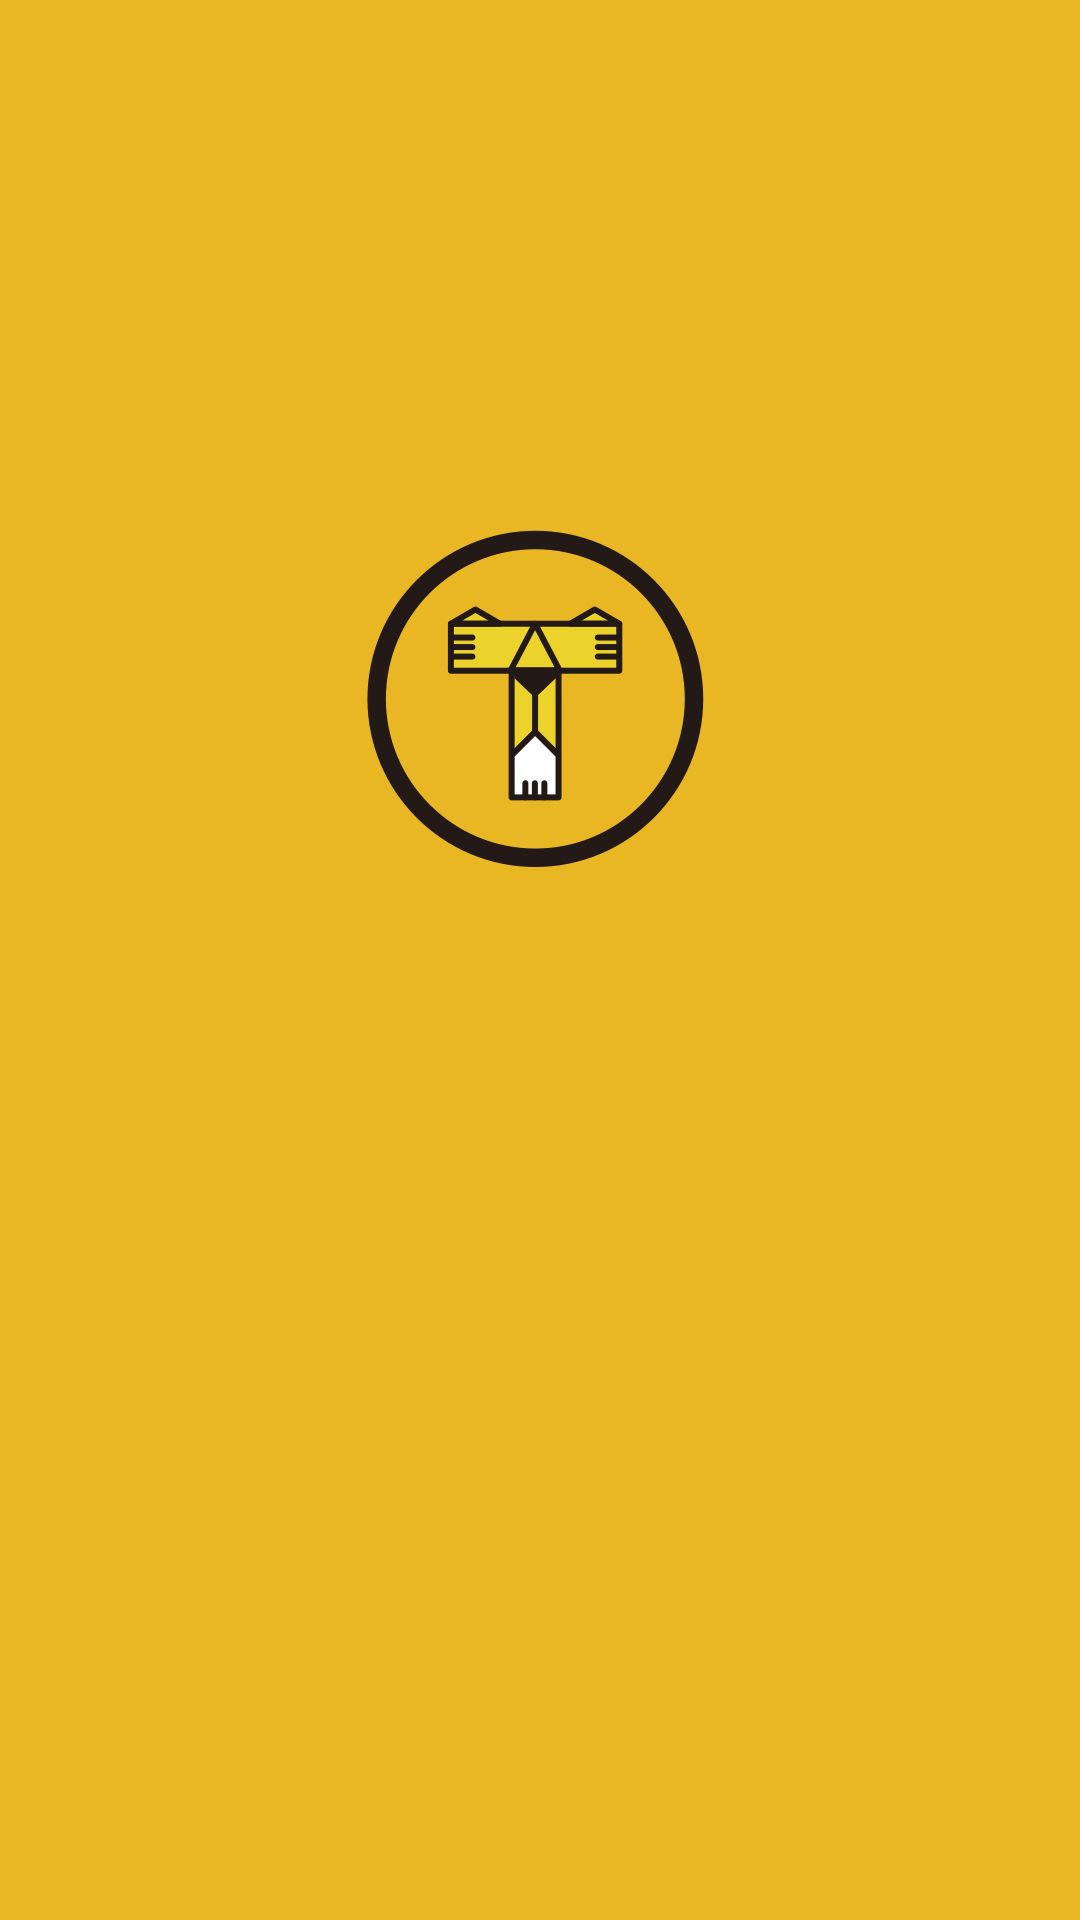

Layout XML and referenced resources for this Android screen:
<!-- AndroidManifest.xml: application theme AppTheme -->
<!-- res/layout/activity_intro.xml -->
<?xml version="1.0" encoding="utf-8"?>
<RelativeLayout xmlns:android="http://schemas.android.com/apk/res/android"
    android:layout_width="match_parent"
    android:layout_height="match_parent"
    android:background="#FFFFFF">

    <ImageView
        android:layout_width="match_parent"
        android:layout_height="match_parent"
        android:layout_centerHorizontal="true"
        android:layout_centerVertical="true"
        android:src="@drawable/splash"
        android:scaleType="centerCrop"
        />

</RelativeLayout>
<!-- resources referenced by this layout -->
<resources>
  <!-- drawable splash: png bitmap (drawable, 64229 bytes) -->
  <style name="AppTheme" parent="Theme.AppCompat.Light.NoActionBar">
          
          <item name="colorPrimary">@color/colorPrimary</item>
          <item name="colorPrimaryDark">@color/colorPrimaryDark</item>
          <item name="colorAccent">@color/colorAccent</item>
      </style>
  <color name="colorPrimary">#3F51B5</color>
  <color name="colorPrimaryDark">#303F9F</color>
  <color name="colorAccent">#FF4081</color>
</resources>
